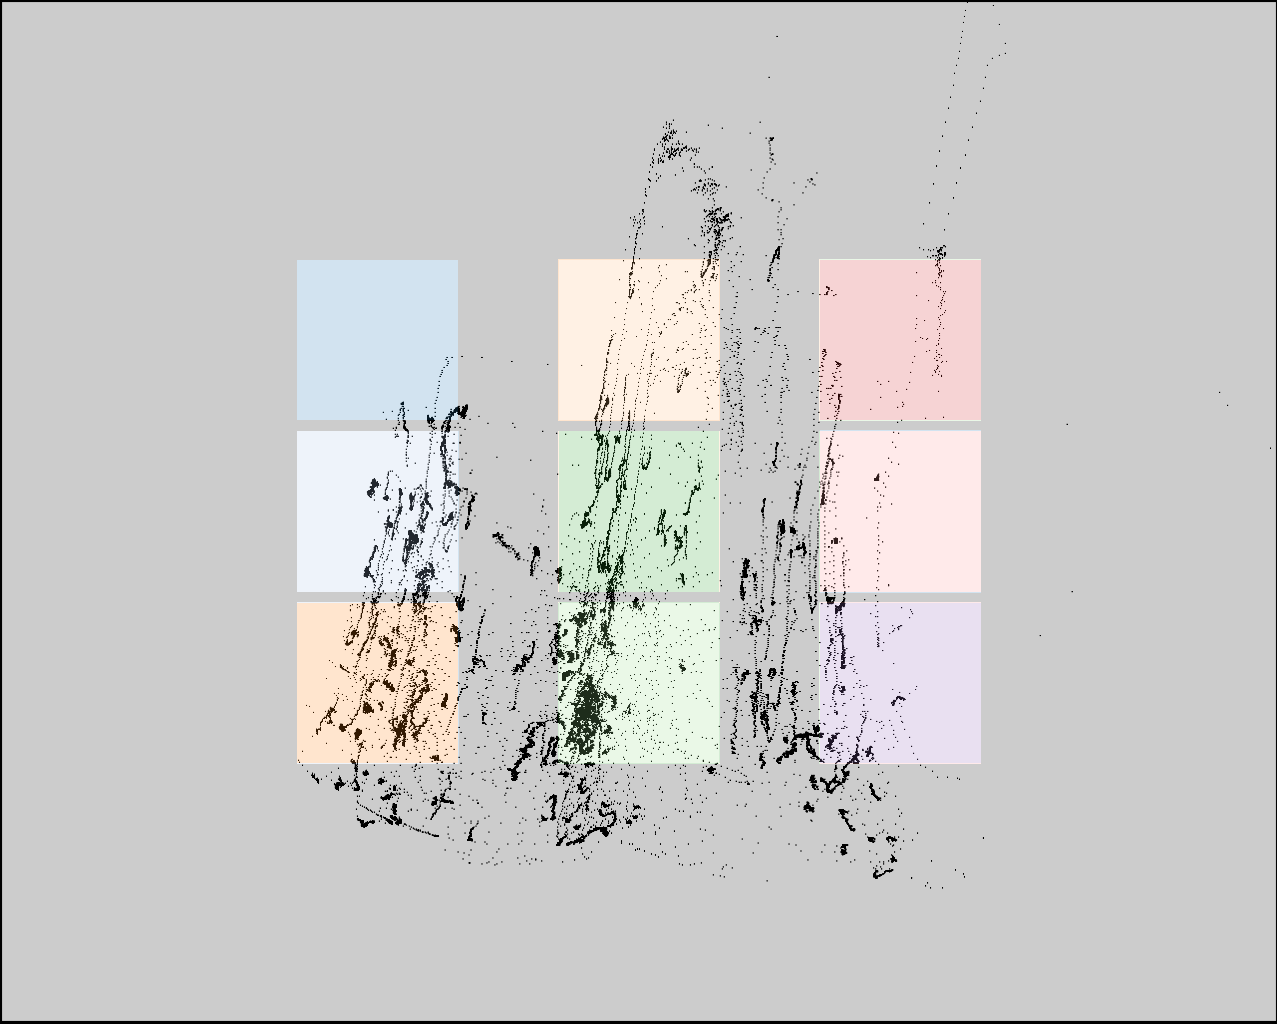

The file beside this chart, header and first rows:
click0, click1, click2, click3, click4, click5, click6, click7, click8
438, 432, 401, 677, 640, 605, 833, 821, 813
436, 602, 772, 285, 523, 722, 390, 569, 751
